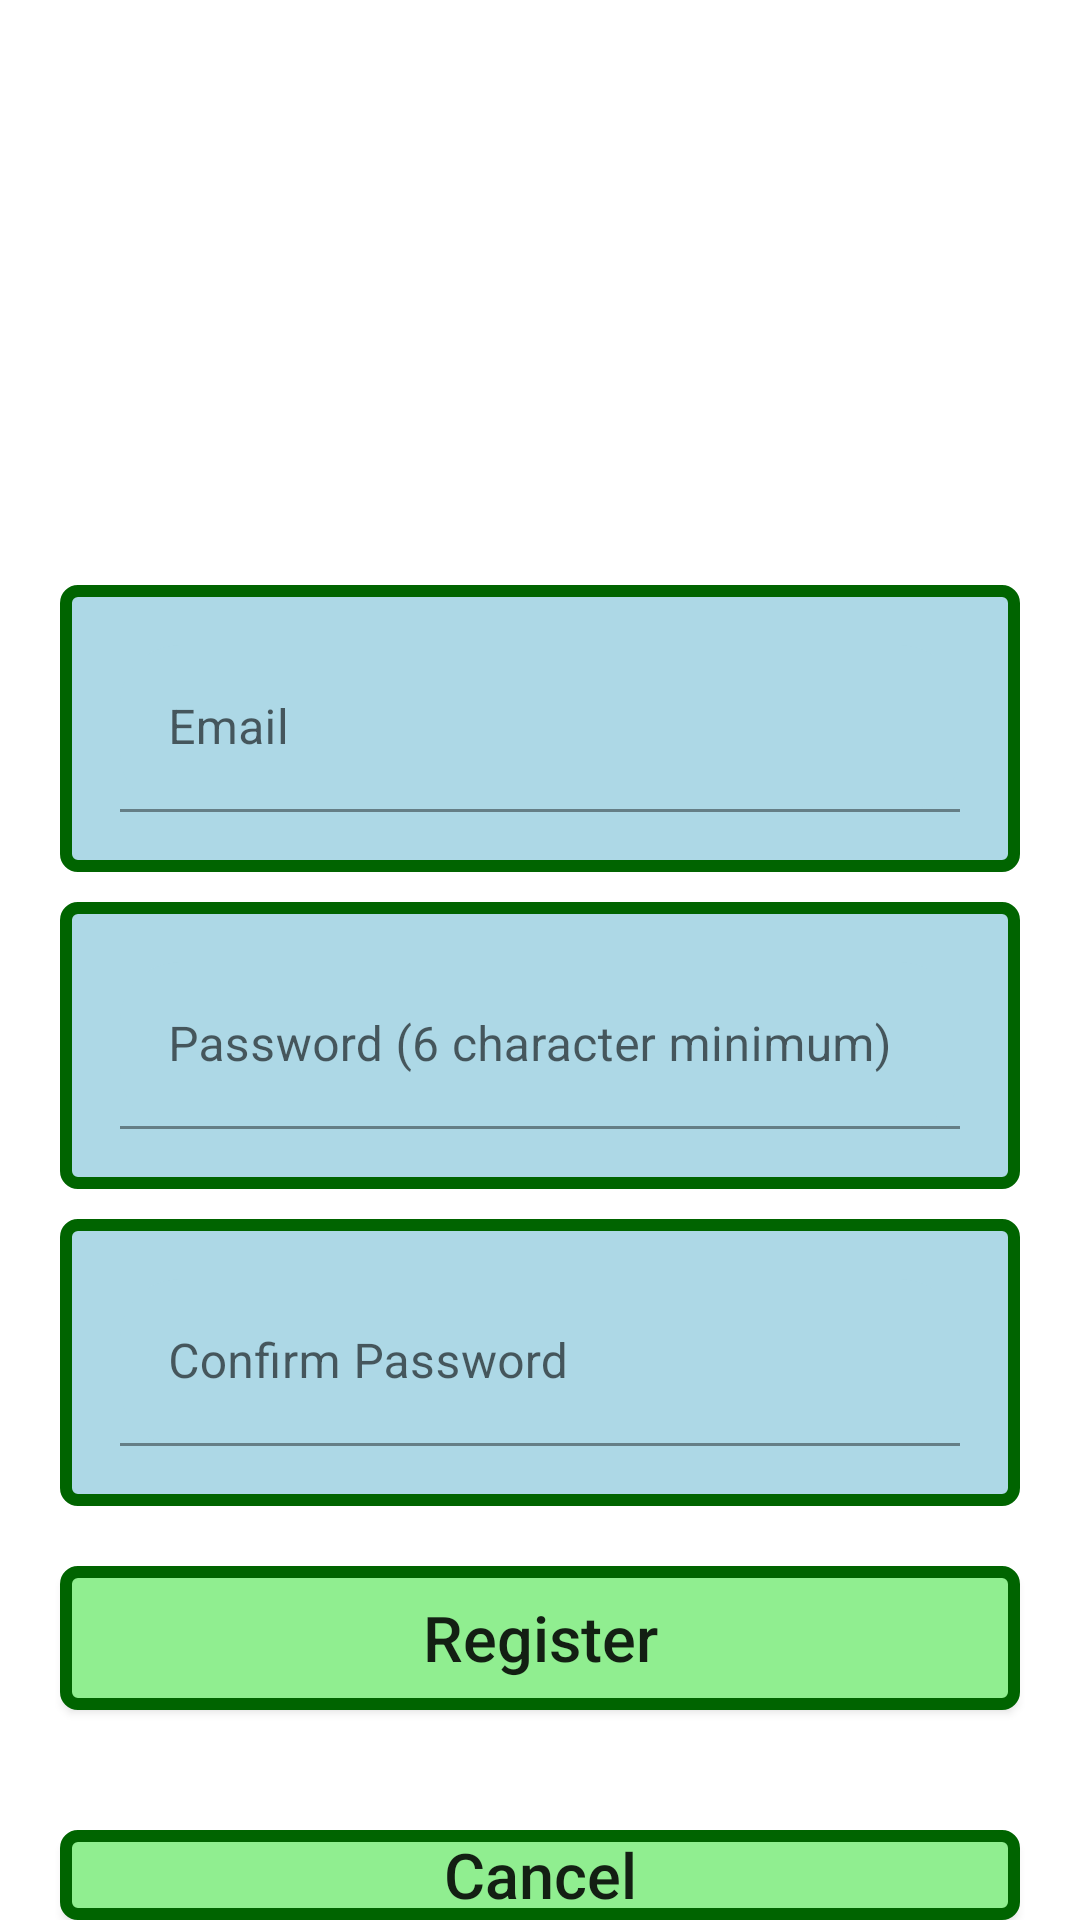

The Android layout XML behind this screen, and the referenced resources:
<!-- AndroidManifest.xml: application theme Theme.AutomatedGreenhouse -->
<!-- res/layout/activity_register.xml -->
<?xml version="1.0" encoding="utf-8"?>
<RelativeLayout xmlns:android="http://schemas.android.com/apk/res/android"
    xmlns:tools="http://schemas.android.com/tools"
    android:orientation="vertical"
    android:gravity="center"
    android:layout_width="match_parent"
    android:layout_height="match_parent"
    tools:context=".RegisterPage">

    <LinearLayout
        android:layout_width="match_parent"
        android:layout_height="wrap_content"
        android:orientation="vertical"
        android:layout_centerVertical="true">

    <ImageView
        android:id="@+id/adia_logo"
        android:layout_width="150dp"
        android:layout_height="175dp"
        android:layout_gravity="center_horizontal"
        android:foreground="@drawable/adia_logo">
    </ImageView>

        <com.google.android.material.textfield.TextInputLayout
            android:id="@+id/username"
            android:layout_marginStart="20dp"
            android:layout_marginEnd="20dp"
            android:layout_marginTop="20dp"
            android:layout_width="match_parent"
            android:layout_height="match_parent"
            android:background="@drawable/blue_button_border"
            android:padding="20dp"
            android:hint="Email"
            android:inputType="text">
            <com.google.android.material.textfield.TextInputEditText
                android:id="@+id/username_text"
                android:layout_width="match_parent"
                android:layout_height="match_parent"
                android:background="@drawable/login_userpass_background">
            </com.google.android.material.textfield.TextInputEditText>
        </com.google.android.material.textfield.TextInputLayout>

    <com.google.android.material.textfield.TextInputLayout
        android:id="@+id/password"
        android:layout_marginStart="20dp"
        android:layout_marginEnd="20dp"
        android:layout_marginTop="10dp"
        android:layout_width="match_parent"
        android:layout_height="match_parent"
        android:background="@drawable/blue_button_border"
        android:padding="20dp"
        android:hint="Password (6 character minimum)"
        android:inputType="textPassword">

    <com.google.android.material.textfield.TextInputEditText
        android:id="@+id/password_text"
        android:layout_width="match_parent"
        android:layout_height="match_parent"
        android:background="@drawable/login_userpass_background">
    </com.google.android.material.textfield.TextInputEditText>
    </com.google.android.material.textfield.TextInputLayout>

    <com.google.android.material.textfield.TextInputLayout
        android:id="@+id/password_confirm"
        android:layout_marginStart="20dp"
        android:layout_marginEnd="20dp"
        android:layout_marginTop="10dp"
        android:layout_width="match_parent"
        android:layout_height="match_parent"
        android:background="@drawable/blue_button_border"
        android:padding="20dp"
        android:hint="Confirm Password"
        android:inputType="textPassword">

        <com.google.android.material.textfield.TextInputEditText
            android:id="@+id/password_text_confirm"
            android:layout_width="match_parent"
            android:layout_height="match_parent"
            android:background="@drawable/login_userpass_background">
        </com.google.android.material.textfield.TextInputEditText>
    </com.google.android.material.textfield.TextInputLayout>

    <androidx.appcompat.widget.AppCompatButton
        android:id="@+id/button_register"
        android:layout_marginStart="20dp"
        android:layout_marginEnd="20dp"
        android:layout_marginTop="20dp"
        android:layout_width="match_parent"
        android:layout_height="wrap_content"
        android:text="Register"
        android:textAllCaps="false"
        android:textSize="21sp"
        android:background="@drawable/green_button_border">
    </androidx.appcompat.widget.AppCompatButton>

    <androidx.appcompat.widget.AppCompatButton
        android:id="@+id/button_cancel"
        android:layout_marginStart="20dp"
        android:layout_marginEnd="20dp"
        android:layout_marginTop="40dp"
        android:layout_width="match_parent"
        android:layout_height="wrap_content"
        android:text="Cancel"
        android:textAllCaps="false"
        android:textSize="21sp"
        android:background="@drawable/green_button_border">
    </androidx.appcompat.widget.AppCompatButton>

    </LinearLayout>

</RelativeLayout>
<!-- resources referenced by this layout -->
<resources>
  <!-- drawable adia_logo: png bitmap (drawable, 42534 bytes) -->
  <!-- drawable blue_button_border (drawable) -->
  <?xml version="1.0" encoding="utf-8"?>
  <selector xmlns:android="http://schemas.android.com/apk/res/android">
      <item><shape
          android:shape="rectangle" >
  
          <stroke
              android:width="4dp"
              android:color="#006400" />
  
          <solid
              android:color="@color/lightblue" />
  
          <corners
              android:bottomLeftRadius="4dp"
              android:bottomRightRadius="4dp"
              android:topLeftRadius="4dp"
              android:topRightRadius="4dp" />
  
      </shape></item>
  </selector>
  <!-- drawable green_button_border (drawable) -->
  <?xml version="1.0" encoding="utf-8"?>
  <selector xmlns:android="http://schemas.android.com/apk/res/android">
      <item><shape
      android:shape="rectangle" >
  
          <stroke
              android:width="4dp"
              android:color="#006400" />
  
          <solid
              android:color="@color/adia" />
  
          <corners
              android:bottomLeftRadius="4dp"
              android:bottomRightRadius="4dp"
              android:topLeftRadius="4dp"
              android:topRightRadius="4dp" />
  
      </shape></item>
  </selector>
  <!-- drawable login_userpass_background (drawable) -->
  <?xml version="1.0" encoding="utf-8"?>
  <shape xmlns:android="http://schemas.android.com/apk/res/android"
      android:shape="rectangle">
  
      <solid android:color="@color/lightblue"/>
      <corners android:radius= "20dp"/>
  
  </shape>
  <style name="Theme.AutomatedGreenhouse" parent="Theme.MaterialComponents.DayNight.NoActionBar">
          
          <item name="colorPrimary">@color/purple_500</item>
          <item name="colorPrimaryVariant">@color/purple_700</item>
          <item name="colorOnPrimary">@color/white</item>
          
          <item name="colorSecondary">@color/teal_200</item>
          <item name="colorSecondaryVariant">@color/teal_700</item>
          <item name="colorOnSecondary">@color/black</item>
          
          <item name="android:statusBarColor" tools:targetApi="l">?attr/colorPrimaryVariant</item>
          
      </style>
  <color name="lightblue">#ADD8E6</color>
  <color name="adia">#90EE90</color>
  <color name="purple_500">#FF6200EE</color>
  <color name="purple_700">#FF3700B3</color>
  <color name="white">#FFFFFFFF</color>
  <color name="teal_200">#FF03DAC5</color>
  <color name="teal_700">#FF018786</color>
  <color name="black">#FF000000</color>
</resources>
